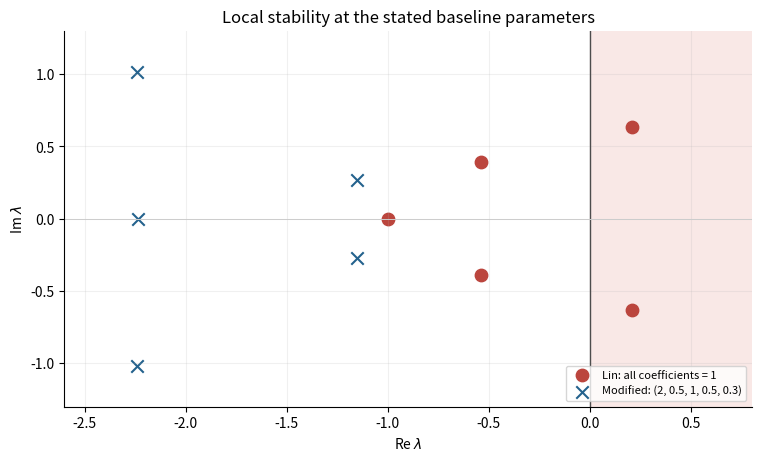

Recreate this plot in Python.
"""Figure 1: Baseline Jacobian eigenvalues.

Each marker is a Jacobian eigenvalue at the stated model baseline.
Negative real parts imply local exponential stability; positive parts imply instability.

Requires numpy, scipy, matplotlib. Run this file by itself.
"""
from pathlib import Path
import json
import numpy as np
import matplotlib
matplotlib.use("Agg")  # Save images without needing a desktop plot window.
import matplotlib.pyplot as plt
from matplotlib.colors import TwoSlopeNorm
from matplotlib.patches import Patch
from scipy.integrate import solve_ivp

# Lin parameter order:      (a, b, c, d, g, h).
# Modified parameter order: (a, k, c, g, h).
# Received restraint is d in Lin and h in the modified model.
# Lin is the original six-term comparator, not the newer matched comparator.
PL = (1, 1, 1, 1, 1, 1)
PS = (2, 0.5, 1, 0.5, 0.3)
NAMES = ["Wood", "Fire", "Earth", "Metal", "Water"]
COL = ["#26845b", "#c74641", "#a05aa1", "#454b57", "#347db6"]
BASE_DIR = Path(__file__).resolve().parent if "__file__" in globals() else Path.cwd()
OUT = BASE_DIR / "generated_figures"
OUT.mkdir(parents=True, exist_ok=True)
R = {}
plt.rcParams.update({"font.size": 10, "axes.spines.top": False,
                     "axes.spines.right": False, "savefig.dpi": 200})


def save(name, fig):
    """Write both a PNG image and an editable vector SVG."""
    fig.savefig(OUT / (name + ".png"), bbox_inches="tight")
    fig.savefig(OUT / (name + ".svg"), bbox_inches="tight")
    plt.close(fig)

def lin(t, x, a, b, c, d, g, h):
    """Lin six-term equation. Node order: Wood, Fire, Earth, Metal, Water."""
    return x * (a - b * x + c * np.roll(x, 1) - d * np.roll(x, 2) - g * np.roll(x, -1) - h * np.roll(x, -2))

def sat(t, x, a, k, c, g, h):
    """Canonical five-term DM_(5,2). No additional loss terms are included."""
    return a * x - k * x * x + c * np.roll(x, 1) / (1 + x) - g * x / (1 + np.roll(x, -2)) - h * x * np.roll(x, 2)

def eq_l(p):
    """Positive synchronous level of Lin; NaN means no such equilibrium."""
    (a, b, c, d, g, h) = p
    M = b + d + g + h - c
    return a / M if M > 0 else np.nan

def roots_s(p):
    """All positive synchronous levels of the five-term model, sorted."""
    (a, k, c, g, h) = p
    A = k + h
    D = (A - a) ** 2 + 4 * A * (a + c - g)
    if D < 0:
        return []
    return sorted(set([v for v in ((a - A - np.sqrt(D)) / (2 * A), (a - A + np.sqrt(D)) / (2 * A)) if v > 0]))

def eq_s(p):
    """Select the upper positive synchronous branch used in the figures."""
    r = roots_s(p)
    return max(r) if r else np.nan

def jl(x, p):
    """Lin Jacobian at a five-component state; p=(a,b,c,d,g,h)."""
    (a, b, c, d, g, h) = p
    J = np.zeros((5, 5))
    for i in range(5):
        J[i, i] = a - 2 * b * x[i] + c * x[(i - 1) % 5] - d * x[(i - 2) % 5] - g * x[(i + 1) % 5] - h * x[(i + 2) % 5]
        for (off, v) in [(-1, c), (-2, -d), (1, -g), (2, -h)]:
            J[i, (i + off) % 5] = v * x[i]
    return J

def js(x, p):
    """Five-term modified Jacobian; p=(a,k,c,g,h)."""
    (a, k, c, g, h) = p
    J = np.zeros((5, 5))
    for i in range(5):
        s = 1 + x[i]
        ta = x[(i + 2) % 5]
        J[i, i] = a - 2 * k * x[i] - c * x[(i - 1) % 5] / s ** 2 - g / (1 + ta) - h * x[(i - 2) % 5]
        J[i, (i - 1) % 5] = c / s
        J[i, (i + 2) % 5] = g * x[i] / (1 + ta) ** 2
        J[i, (i - 2) % 5] = -h * x[i]
    return J

def eigs(m, p, x=None):
    """Compute all five Jacobian eigenvalues at the selected balanced level."""
    if x is None:
        x = eq_l(p) if m == 'lin' else eq_s(p)
    if not np.isfinite(x):
        return np.full(5, np.nan)
    return np.linalg.eigvals((jl if m == 'lin' else js)(np.full(5, x), p))

def alpha(m, p):
    """Largest eigenvalue real part; NaN if positive balance is absent."""
    return np.max(eigs(m, p).real)

# Calculate the data and draw this figure.
R['baseline'] = {}
(fig, ax) = plt.subplots(figsize=(7.5, 4.5), layout='constrained')
ax.axvspan(0, 1, color='#f9e8e6')
ax.axvline(0, c='0.3', lw=1)
ax.axhline(0, c='0.8', lw=0.7)
for (m, p, col, mk, lab) in [('lin', PL, '#bb453d', 'o', 'Lin: all coefficients = 1'), ('sat', PS, '#24628d', 'x', 'Modified: (2, 0.5, 1, 0.5, 0.3)')]:
    es = eigs(m, p)
    xe = eq_l(p) if m == 'lin' else eq_s(p)
    R['baseline'][m] = {'xstar': xe, 'alpha': float(max(es.real)), 'eigenvalues': [[float(z.real), float(z.imag)] for z in sorted(es, key=lambda z: -z.real)]}
    ax.scatter(es.real, es.imag, c=col, marker=mk, s=80, label=lab)
ax.set(xlabel='Re $\\lambda$', ylabel='Im $\\lambda$', xlim=(-2.6, 0.8), ylim=(-1.3, 1.3), title='Local stability at the stated baseline parameters')
ax.legend(loc='lower right', fontsize=8)
ax.grid(alpha=0.18)
save('01_baseline_eigenvalues', fig)

# Save the underlying counts/numerical checks beside the graph.
(OUT / "figure_1_results.json").write_text(json.dumps(R, indent=2))
print(json.dumps(R, indent=2))
print(f"Saved figure files to {OUT}")
